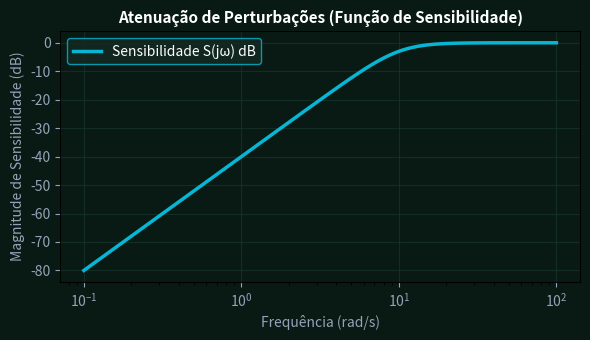

This figure's Python source:
import numpy as np
import matplotlib.pyplot as plt

w = np.logspace(-1, 2, 100)
sensibilidade_db = 20 * np.log10(np.abs(w**2 / (100 - w**2 + 14.14j*w)))
fig, ax = plt.subplots(figsize=(6, 3.5), facecolor='#091a14')
ax.set_facecolor('#091a14')
ax.semilogx(w, sensibilidade_db, color='#06b6d4', lw=2.5, label='Sensibilidade S(jω) dB')
ax.set_title('Atenuação de Perturbações (Função de Sensibilidade)', color='#ffffff', fontsize=11, fontweight='bold')
ax.set_xlabel('Frequência (rad/s)', color='#94a3b8')
ax.set_ylabel('Magnitude de Sensibilidade (dB)', color='#94a3b8')
ax.tick_params(colors='#94a3b8')
ax.grid(True, color='#1b4033', alpha=0.5)
ax.legend(facecolor='#122a21', edgecolor='#06b6d4', labelcolor='#ffffff')
plt.tight_layout()
plt.savefig('grafico_resolucao.png', dpi=120)
plt.close()
